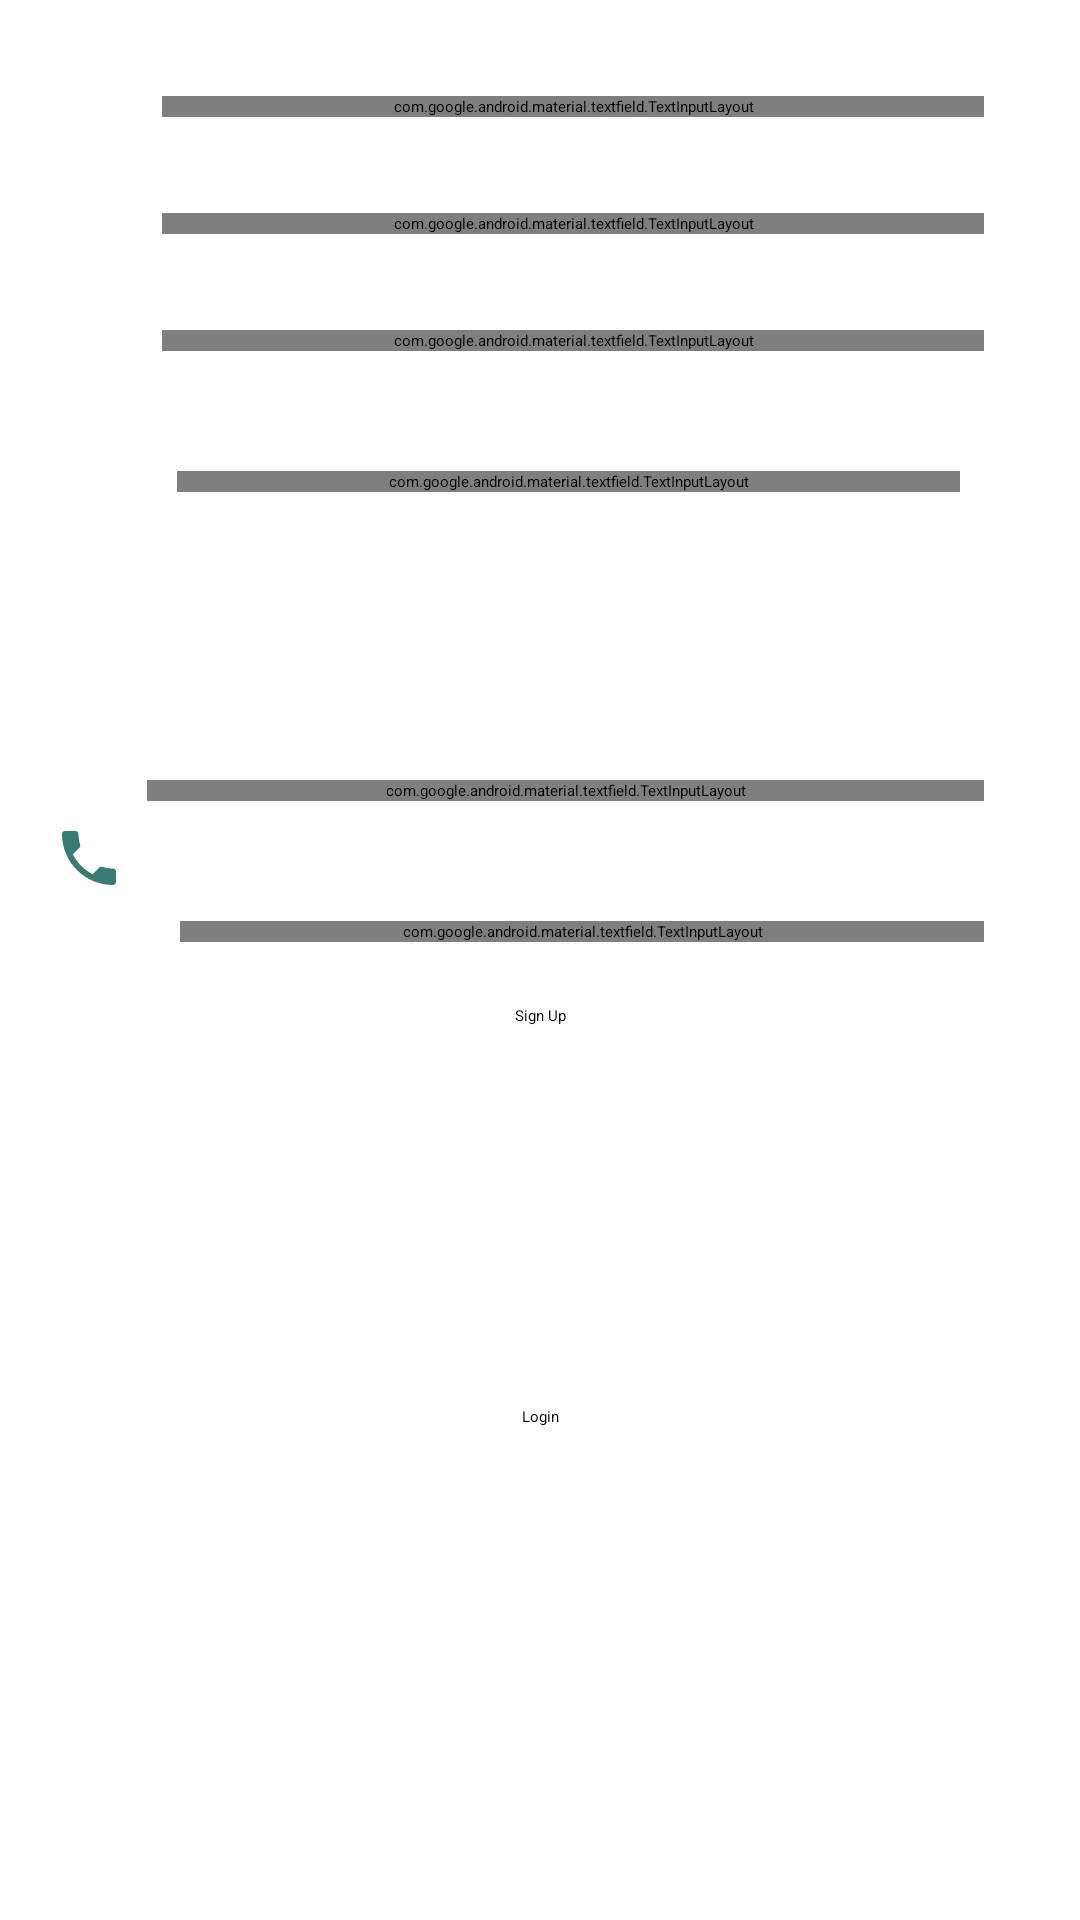

The Android layout XML behind this screen, and the referenced resources:
<!-- AndroidManifest.xml: application theme Theme.WorkoutLog -->
<!-- res/layout/activity_sign_up.xml -->
<?xml version="1.0" encoding="utf-8"?>
<androidx.constraintlayout.widget.ConstraintLayout xmlns:android="http://schemas.android.com/apk/res/android"
    xmlns:app="http://schemas.android.com/apk/res-auto"
    xmlns:tools="http://schemas.android.com/tools"
    android:layout_width="match_parent"
    android:layout_height="match_parent"
    tools:context=".ui.SignUpActivity">

    <ImageView
        android:id="@+id/imgFirst"
        android:layout_width="wrap_content"
        android:layout_height="wrap_content"
        android:layout_marginStart="24dp"
        android:layout_marginTop="62dp"
        android:layout_marginEnd="24dp"
        app:layout_constraintEnd_toStartOf="@+id/tilFirstName"
        app:layout_constraintStart_toStartOf="parent"
        app:layout_constraintTop_toTopOf="parent"
        app:srcCompat="@drawable/ic_baseline_person_24" />

    <com.google.android.material.textfield.TextInputLayout
        android:id="@+id/tilFirstName"
        style="@style/Widget.MaterialComponents.TextInputLayout.OutlinedBox"
        android:layout_width="0dp"
        android:layout_height="wrap_content"
        android:layout_marginStart="54dp"
        android:layout_marginTop="32dp"
        android:layout_marginEnd="32dp"
        app:layout_constraintEnd_toEndOf="parent"
        app:layout_constraintStart_toStartOf="parent"
        app:layout_constraintTop_toTopOf="parent">

        <com.google.android.material.textfield.TextInputEditText
            android:id="@+id/etFirstName"
            android:layout_width="match_parent"
            android:layout_height="wrap_content"
            android:hint="Enter First Name" />
    </com.google.android.material.textfield.TextInputLayout>

    <ImageView
        android:id="@+id/imgLastName"
        android:layout_width="wrap_content"
        android:layout_height="wrap_content"
        android:layout_marginStart="24dp"
        android:layout_marginTop="70dp"
        android:layout_marginEnd="24dp"
        app:layout_constraintEnd_toStartOf="@+id/tilLastName"
        app:layout_constraintStart_toStartOf="parent"
        app:layout_constraintTop_toBottomOf="@+id/imgFirst"
        app:srcCompat="@drawable/ic_baseline_person_24" />

    <com.google.android.material.textfield.TextInputLayout
        android:id="@+id/tilLastName"
        style="@style/Widget.MaterialComponents.TextInputLayout.OutlinedBox"
        android:layout_width="0dp"
        android:layout_height="wrap_content"
        android:layout_marginStart="54dp"
        android:layout_marginTop="32dp"
        android:layout_marginEnd="32dp"
        app:layout_constraintEnd_toEndOf="parent"
        app:layout_constraintStart_toStartOf="parent"
        app:layout_constraintTop_toBottomOf="@+id/tilFirstName">

        <com.google.android.material.textfield.TextInputEditText
            android:id="@+id/etLastName"
            android:layout_width="match_parent"
            android:layout_height="wrap_content"
            android:hint="Enter Last Name"
            android:inputType="textPersonName" />
    </com.google.android.material.textfield.TextInputLayout>

    <ImageView
        android:id="@+id/imgEmailAddress"
        android:layout_width="wrap_content"
        android:layout_height="wrap_content"
        android:layout_marginStart="24dp"
        android:layout_marginTop="69dp"
        android:layout_marginEnd="24dp"
        app:layout_constraintEnd_toStartOf="@+id/tilEmailAddress2"
        app:layout_constraintStart_toStartOf="parent"
        app:layout_constraintTop_toBottomOf="@+id/imgLastName"
        app:srcCompat="@drawable/ic_baseline_email_24" />

    <com.google.android.material.textfield.TextInputLayout
        android:id="@+id/tilEmailAddress2"
        style="@style/Widget.MaterialComponents.TextInputLayout.OutlinedBox"
        android:layout_width="0dp"
        android:layout_height="wrap_content"
        android:layout_marginStart="54dp"
        android:layout_marginTop="32dp"
        android:layout_marginEnd="32dp"
        app:layout_constraintEnd_toEndOf="parent"
        app:layout_constraintStart_toStartOf="parent"
        app:layout_constraintTop_toBottomOf="@+id/tilLastName">

        <com.google.android.material.textfield.TextInputEditText
            android:id="@+id/etEmailAddress2"
            android:layout_width="match_parent"
            android:layout_height="wrap_content"
            android:hint="Email  Address"
            android:inputType="textEmailAddress" />
    </com.google.android.material.textfield.TextInputLayout>


    <com.google.android.material.textfield.TextInputLayout
        android:id="@+id/tilPhoneNumber"
        style="@style/Widget.MaterialComponents.TextInputLayout.OutlinedBox"
        android:layout_width="0dp"
        android:layout_height="wrap_content"
        android:layout_marginStart="59dp"
        android:layout_marginTop="40dp"
        android:layout_marginEnd="40dp"
        app:layout_constraintEnd_toEndOf="parent"
        app:layout_constraintStart_toStartOf="parent"
        app:layout_constraintTop_toBottomOf="@+id/tilEmailAddress2"
        app:passwordToggleEnabled="true">

        <com.google.android.material.textfield.TextInputEditText
            android:id="@+id/etPhoneNumber"
            android:layout_width="match_parent"
            android:layout_height="wrap_content"
            android:hint="Phone Number"
            android:inputType="textEmailAddress" />
    </com.google.android.material.textfield.TextInputLayout>

    <ImageView
        android:id="@+id/imgLock"
        android:layout_width="wrap_content"
        android:layout_height="wrap_content"
        android:layout_marginStart="24dp"
        android:layout_marginTop="170dp"
        android:layout_marginEnd="24dp"
        app:layout_constraintEnd_toStartOf="@+id/tilPasswordOne"
        app:layout_constraintStart_toStartOf="parent"
        app:layout_constraintTop_toBottomOf="@+id/imgEmailAddress"
        app:srcCompat="@drawable/ic_outline_lock_24" />

    <com.google.android.material.textfield.TextInputLayout
        android:id="@+id/tilPasswordOne"
        style="@style/Widget.MaterialComponents.TextInputLayout.OutlinedBox"
        android:layout_width="0dp"
        android:layout_height="wrap_content"
        android:layout_marginStart="49dp"
        android:layout_marginTop="143dp"
        android:layout_marginEnd="32dp"
        app:layout_constraintEnd_toEndOf="parent"
        app:layout_constraintStart_toStartOf="parent"
        app:layout_constraintTop_toBottomOf="@+id/tilEmailAddress2"
        app:passwordToggleEnabled="true">


        <com.google.android.material.textfield.TextInputEditText
            android:id="@+id/etPasswordOne"
            android:layout_width="match_parent"
            android:layout_height="wrap_content"
            android:hint="Password"
            android:inputType="textPassword" />
    </com.google.android.material.textfield.TextInputLayout>

    <ImageView
        android:id="@+id/imgLock2"
        android:layout_width="wrap_content"
        android:layout_height="wrap_content"
        android:layout_marginStart="24dp"
        android:layout_marginTop="83dp"
        android:layout_marginEnd="24dp"
        app:layout_constraintEnd_toStartOf="@+id/tilConfirmPassword"
        app:layout_constraintStart_toStartOf="parent"
        app:layout_constraintTop_toBottomOf="@+id/imgLock"
        app:srcCompat="@drawable/ic_outline_lock_24" />

    <com.google.android.material.textfield.TextInputLayout
        android:id="@+id/tilConfirmPassword"
        style="@style/Widget.MaterialComponents.TextInputLayout.OutlinedBox"
        android:layout_width="0dp"
        android:layout_height="wrap_content"
        android:layout_marginStart="60dp"
        android:layout_marginTop="40dp"
        android:layout_marginEnd="32dp"
        app:layout_constraintEnd_toEndOf="parent"
        app:layout_constraintStart_toStartOf="parent"
        app:layout_constraintTop_toBottomOf="@+id/tilPasswordOne"
        app:passwordToggleEnabled="true">

        <com.google.android.material.textfield.TextInputEditText
            android:id="@+id/etConfirmPassword"
            android:layout_width="match_parent"
            android:layout_height="wrap_content"
            android:hint="Confirm Password"
            android:inputType="textPassword" />
    </com.google.android.material.textfield.TextInputLayout>

    <Button
        android:id="@+id/btnSignUp"
        android:layout_width="wrap_content"
        android:layout_height="wrap_content"
        android:layout_marginTop="21dp"
        android:text="Sign Up"
        app:layout_constraintEnd_toEndOf="parent"
        app:layout_constraintStart_toStartOf="parent"
        app:layout_constraintTop_toBottomOf="@+id/tilConfirmPassword" />

    <TextView
        android:id="@+id/tvLogin2"
        android:layout_width="wrap_content"
        android:layout_height="wrap_content"
        android:layout_marginTop="2dp"
        android:layout_marginBottom="40dp"
        android:background="#ffff"
        android:text="Login"
        android:textColor="#000000"
        android:textColorHint="#0E0E0E"
        app:layout_constraintBottom_toBottomOf="parent"
        app:layout_constraintEnd_toEndOf="parent"
        app:layout_constraintStart_toStartOf="parent"
        app:layout_constraintTop_toBottomOf="@+id/btnSignUp" />

    <ImageView
        android:id="@+id/imageView"
        android:layout_width="wrap_content"
        android:layout_height="wrap_content"
        android:src="@drawable/ic_baseline_local_phone_24"
        app:layout_constraintBottom_toTopOf="@+id/imgLock"
        app:layout_constraintEnd_toStartOf="@+id/tilPhoneNumber"
        app:layout_constraintStart_toStartOf="parent"
        app:layout_constraintTop_toBottomOf="@+id/imgEmailAddress" />

</androidx.constraintlayout.widget.ConstraintLayout>
<!-- resources referenced by this layout -->
<resources>
  <!-- drawable ic_baseline_email_24 (drawable) -->
  <vector android:height="24dp" android:tint="#17665D"
      android:viewportHeight="24" android:viewportWidth="24"
      android:width="24dp" xmlns:android="http://schemas.android.com/apk/res/android">
      <path android:fillColor="@android:color/white" android:pathData="M20,4L4,4c-1.1,0 -1.99,0.9 -1.99,2L2,18c0,1.1 0.9,2 2,2h16c1.1,0 2,-0.9 2,-2L22,6c0,-1.1 -0.9,-2 -2,-2zM20,8l-8,5 -8,-5L4,6l8,5 8,-5v2z"/>
  </vector>
  <!-- drawable ic_baseline_local_phone_24 (drawable) -->
  <vector android:height="24dp" android:tint="#397B73"
      android:viewportHeight="24" android:viewportWidth="24"
      android:width="24dp" xmlns:android="http://schemas.android.com/apk/res/android">
      <path android:fillColor="@android:color/white" android:pathData="M6.62,10.79c1.44,2.83 3.76,5.14 6.59,6.59l2.2,-2.2c0.27,-0.27 0.67,-0.36 1.02,-0.24 1.12,0.37 2.33,0.57 3.57,0.57 0.55,0 1,0.45 1,1V20c0,0.55 -0.45,1 -1,1 -9.39,0 -17,-7.61 -17,-17 0,-0.55 0.45,-1 1,-1h3.5c0.55,0 1,0.45 1,1 0,1.25 0.2,2.45 0.57,3.57 0.11,0.35 0.03,0.74 -0.25,1.02l-2.2,2.2z"/>
  </vector>
  <!-- drawable ic_baseline_person_24 (drawable) -->
  <vector android:height="24dp" android:tint="#17665D"
      android:viewportHeight="24" android:viewportWidth="24"
      android:width="24dp" xmlns:android="http://schemas.android.com/apk/res/android">
      <path android:fillColor="@android:color/white" android:pathData="M12,12c2.21,0 4,-1.79 4,-4s-1.79,-4 -4,-4 -4,1.79 -4,4 1.79,4 4,4zM12,14c-2.67,0 -8,1.34 -8,4v2h16v-2c0,-2.66 -5.33,-4 -8,-4z"/>
  </vector>
  <!-- drawable ic_outline_lock_24 (drawable) -->
  <vector android:height="24dp" android:tint="#17665D"
      android:viewportHeight="24" android:viewportWidth="24"
      android:width="24dp" xmlns:android="http://schemas.android.com/apk/res/android">
      <path android:fillColor="@android:color/white" android:pathData="M18,8h-1L17,6c0,-2.76 -2.24,-5 -5,-5S7,3.24 7,6v2L6,8c-1.1,0 -2,0.9 -2,2v10c0,1.1 0.9,2 2,2h12c1.1,0 2,-0.9 2,-2L20,10c0,-1.1 -0.9,-2 -2,-2zM9,6c0,-1.66 1.34,-3 3,-3s3,1.34 3,3v2L9,8L9,6zM18,20L6,20L6,10h12v10zM12,17c1.1,0 2,-0.9 2,-2s-0.9,-2 -2,-2 -2,0.9 -2,2 0.9,2 2,2z"/>
  </vector>
  <style name="Theme.WorkoutLog" parent="Theme.MaterialComponents.DayNight.DarkActionBar">
          
          <item name="colorPrimary">@color/purple_200</item>
          <item name="colorPrimaryVariant">@color/purple_700</item>
          <item name="colorOnPrimary">@color/black</item>
          
          <item name="colorSecondary">@color/teal_200</item>
          <item name="colorSecondaryVariant">@color/teal_200</item>
          <item name="colorOnSecondary">@color/black</item>
          
          <item name="android:statusBarColor" tools:targetApi="l">?attr/colorPrimaryVariant</item>
          
      </style>
  <!-- not gathered from this repository: default colours our renderer supplied (Android Studio template values) -->
  <color name="purple_200">#FFBB86FC</color>
  <color name="purple_700">#FF3700B3</color>
  <color name="teal_200">#FF03DAC5</color>
  <color name="black">#FF000000</color>
</resources>
